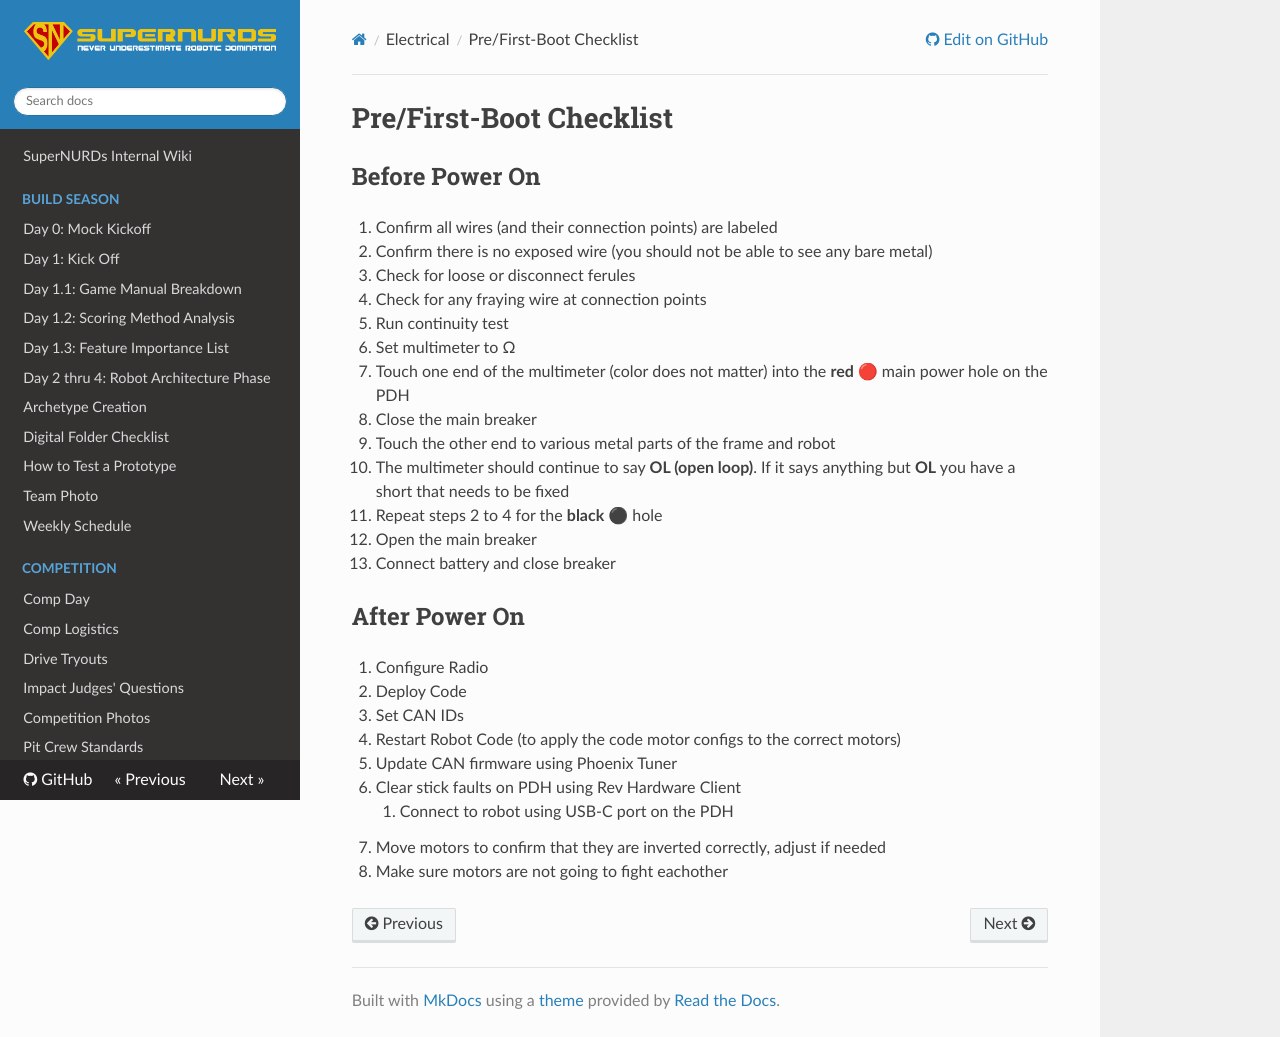

repository: FRCTeam3255/Wiki · page: Electrical/Pre-Boot Checklist/index.html · generator: mkdocs

# Pre/First-Boot Checklist

## Before Power On

1. Confirm all wires (and their connection points) are labeled
2. Confirm there is no exposed wire (you should not be able to see any bare metal)
   1. Check for loose or disconnect ferules
   2. Check for any fraying wire at connection points
3. Run continuity test
   1. Set multimeter to Ω
   2. Touch one end of the multimeter (color does not matter) into the **red 🔴** main power hole on the PDH
   3. Close the main breaker
   4. Touch the other end to various metal parts of the frame and robot
   5. The multimeter should continue to say **OL (open loop)**. If it says anything but **OL** you have a short that needs to be fixed
   6. Repeat steps 2 to 4 for the **black ⚫** hole
   7. Open the main breaker
4. Connect battery and close breaker

## After Power On

1. Configure Radio
2. Deploy Code
3. Set CAN IDs
   - Restart Robot Code (to apply the code motor configs to the correct motors)
5. Update CAN firmware using Phoenix Tuner
6. Clear stick faults on PDH using Rev Hardware Client
    1. Connect to robot using USB-C port on the PDH
7. Move motors to confirm that they are inverted correctly, adjust if needed
8. Make sure motors are not going to fight eachother
